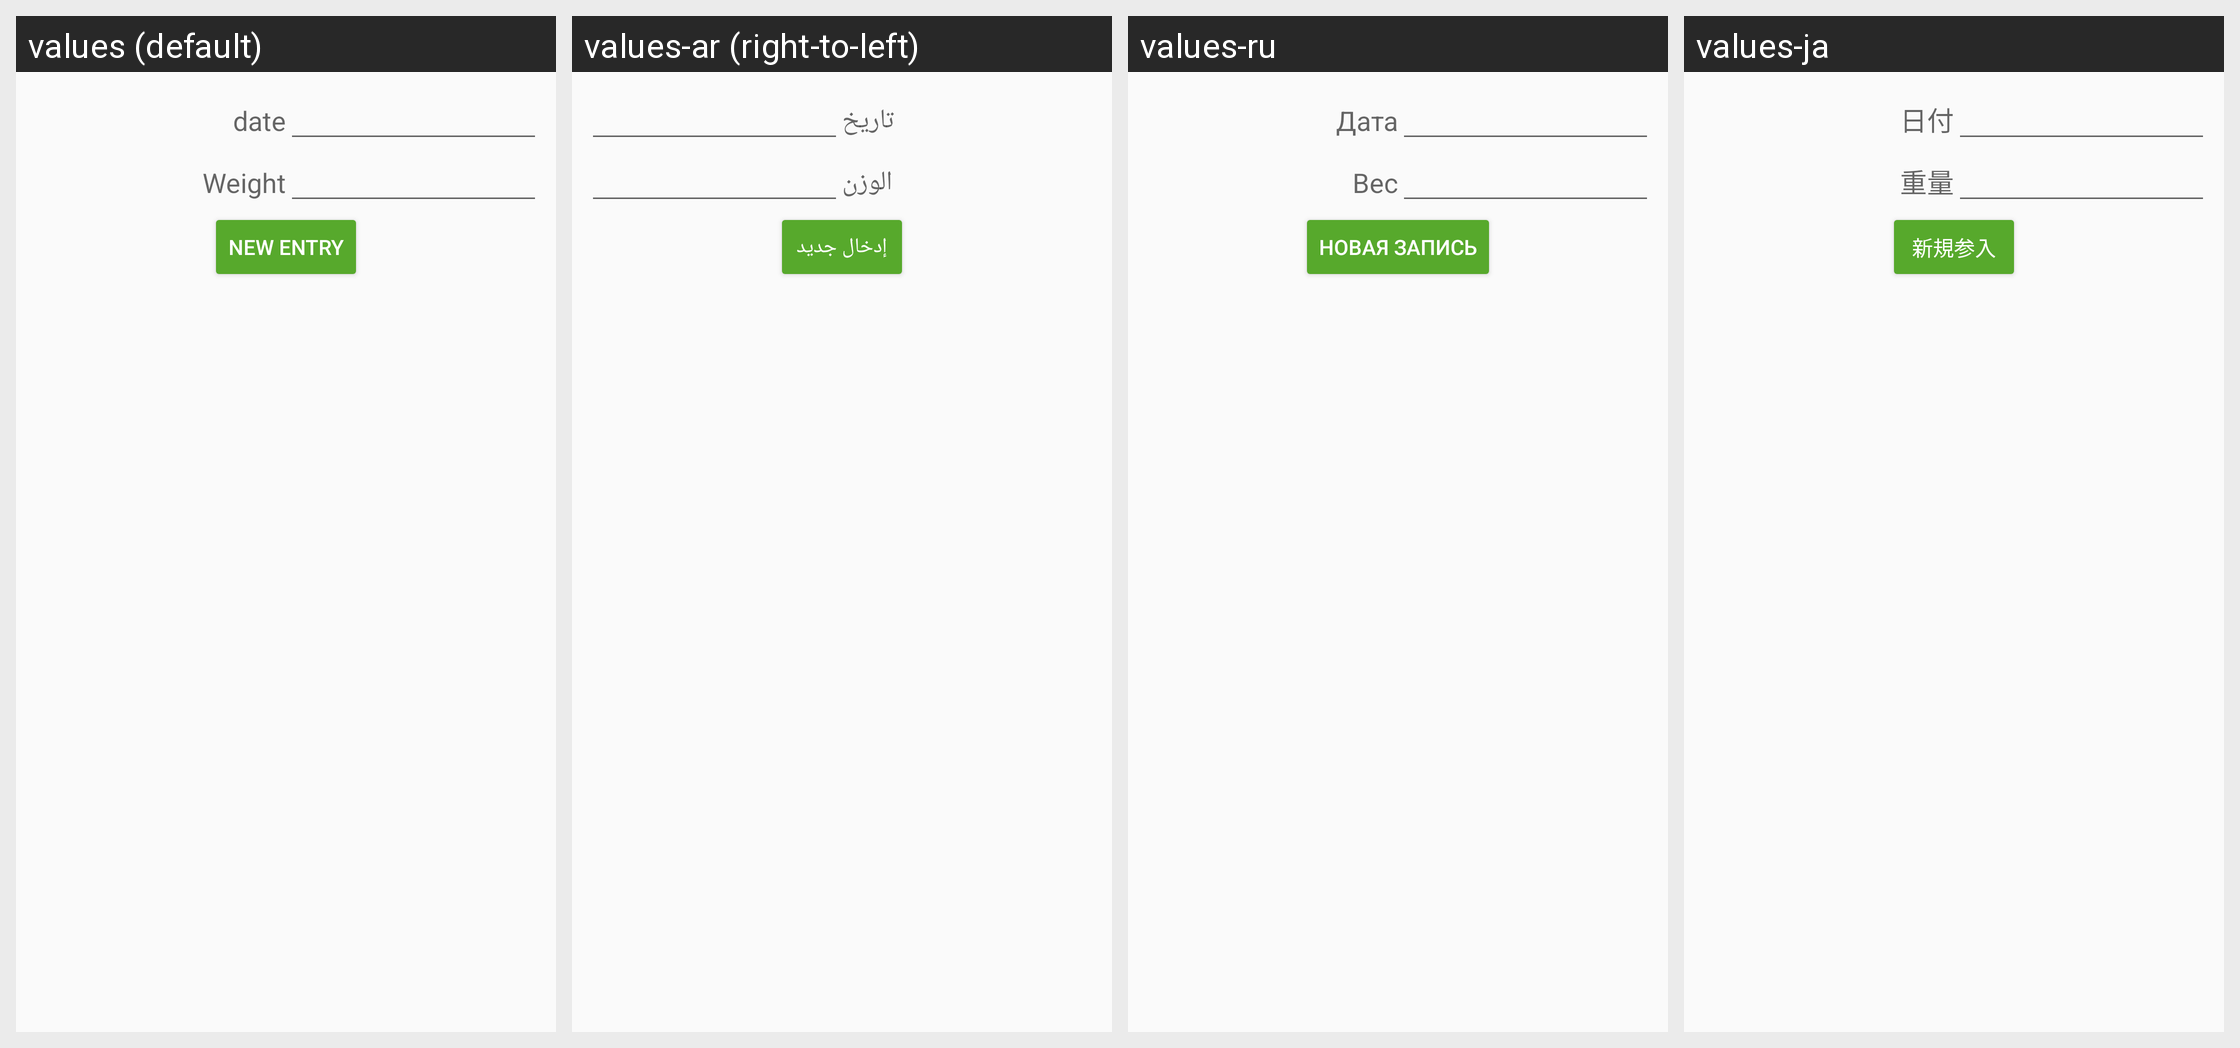

This grid shows one Android layout under several languages. Give, for every string resource on the screen, its name, the default text and each shown locale's text.
Android screen res/layout/fragment_fegr1.xml rendered under 4 locales, left to right: values (default), values-ar (right-to-left), values-ru, values-ja. Device: Nexus 5 (rendered at 1080×1920; each locale shown at half size, 540×960, under a caption strip naming it); theme AppTheme.
Other locales in the repository, not shown: values-de, values-es, values-fr, values-it, values-ko, values-pt, values-zh.
Strings drawn on this screen, with the default value and each locale's value (text and hints the layout hard-codes, and strings that could not be matched under every locale, appear in the picture but are not listed):

ev_d
  values: date
  values-ar: تاريخ
  values-ru: Дата
  values-ja: 日付

ev_v
  values: Weight
  values-ar: الوزن
  values-ru: Вес
  values-ja: 重量

ev_b
  values: New entry
  values-ar: إدخال جديد
  values-ru: Новая запись
  values-ja: 新規参入
